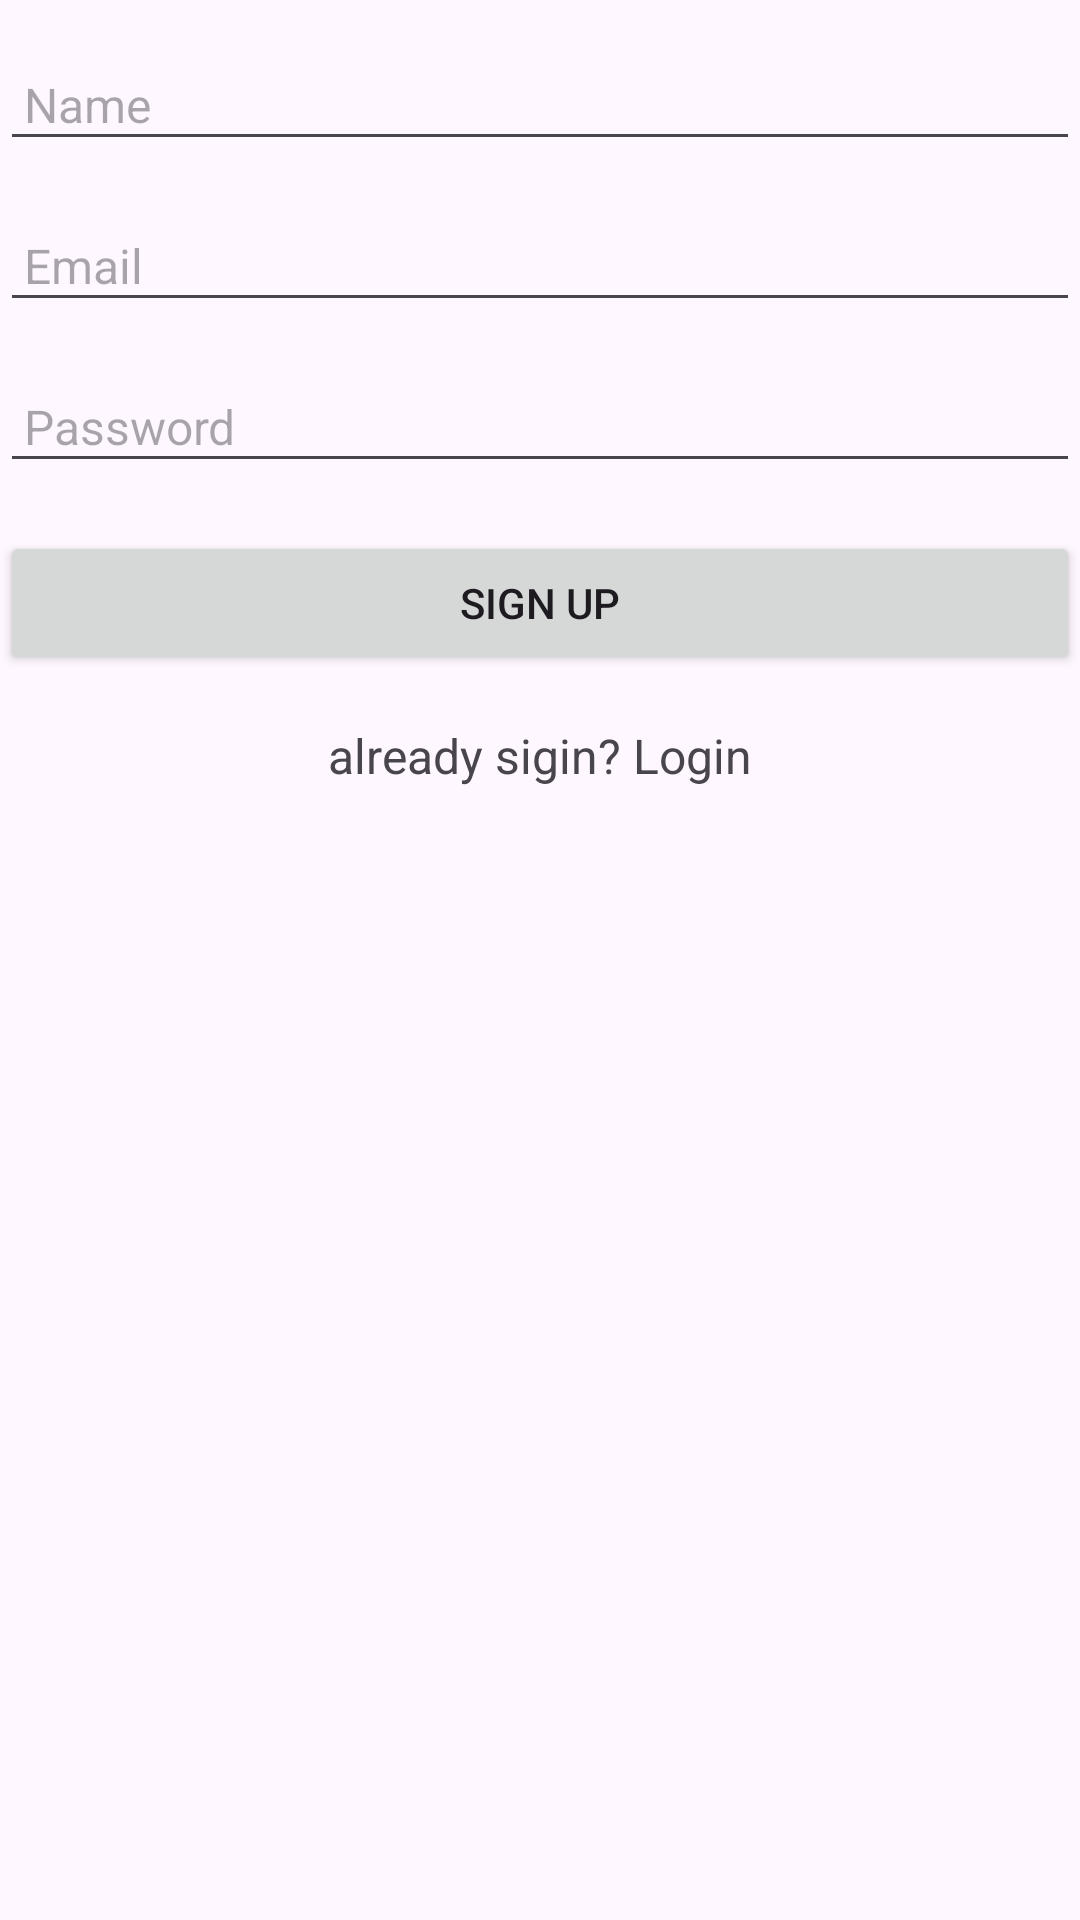

Reconstruct the res/layout file that produces this screen, plus the resources it refers to.
<!-- AndroidManifest.xml: application theme Theme.ApiCRUD -->
<!-- res/layout/activity_main.xml -->
<?xml version="1.0" encoding="utf-8"?>
<androidx.constraintlayout.widget.ConstraintLayout xmlns:android="http://schemas.android.com/apk/res/android"
    xmlns:app="http://schemas.android.com/apk/res-auto"
    xmlns:tools="http://schemas.android.com/tools"
    android:layout_width="match_parent"
    android:layout_height="match_parent"
    tools:context=".MainActivity">

    <EditText
        android:id="@+id/name"
        android:padding="8dp"
        android:layout_width="match_parent"
        android:layout_marginTop="16dp"
        android:layout_height="wrap_content"
        app:layout_constraintEnd_toEndOf="parent"
        app:layout_constraintStart_toStartOf="parent"
        app:layout_constraintTop_toTopOf="parent"
        android:hint="Name"
        android:textSize="16sp"/>

    <EditText
        android:id="@+id/email"
        android:padding="8dp"
        android:layout_width="match_parent"
        android:layout_height="wrap_content"
        android:layout_marginTop="16dp"
        app:layout_constraintEnd_toEndOf="parent"
        app:layout_constraintStart_toStartOf="parent"
        app:layout_constraintTop_toBottomOf="@id/name"
        android:hint="Email"
        android:textSize="16sp"/>
    <EditText

        android:id="@+id/pasword"
        android:padding="8dp"
        android:layout_width="match_parent"
        android:layout_height="wrap_content"
        android:layout_marginTop="16dp"
        app:layout_constraintEnd_toEndOf="parent"
        app:layout_constraintStart_toStartOf="parent"
        app:layout_constraintTop_toBottomOf="@id/email"
        android:inputType="textPassword"
        android:hint="Password"
        android:textSize="16sp"/>
    <Button
        android:id="@+id/btn_signUp"
        android:layout_width="match_parent"
        android:layout_height="wrap_content"
        app:layout_constraintEnd_toEndOf="parent"
        app:layout_constraintStart_toStartOf="parent"
        app:layout_constraintTop_toBottomOf="@id/pasword"
        android:layout_marginTop="16dp"
        android:text="Sign Up"/>

    <TextView
        android:id="@+id/login_btn"
        app:layout_constraintTop_toBottomOf="@+id/btn_signUp"
        app:layout_constraintStart_toStartOf="parent"
        app:layout_constraintEnd_toEndOf="parent"
        android:layout_marginTop="16dp"
        android:textSize="16sp"
        android:layout_width="wrap_content"
        android:layout_height="wrap_content"
        android:text="already sigin? Login"/>

</androidx.constraintlayout.widget.ConstraintLayout>
<!-- resources referenced by this layout -->
<resources>
  <style name="Theme.ApiCRUD" parent="Base.Theme.ApiCRUD" />
  <style name="Base.Theme.ApiCRUD" parent="Theme.Material3.DayNight.NoActionBar">
          
          
      </style>
</resources>
